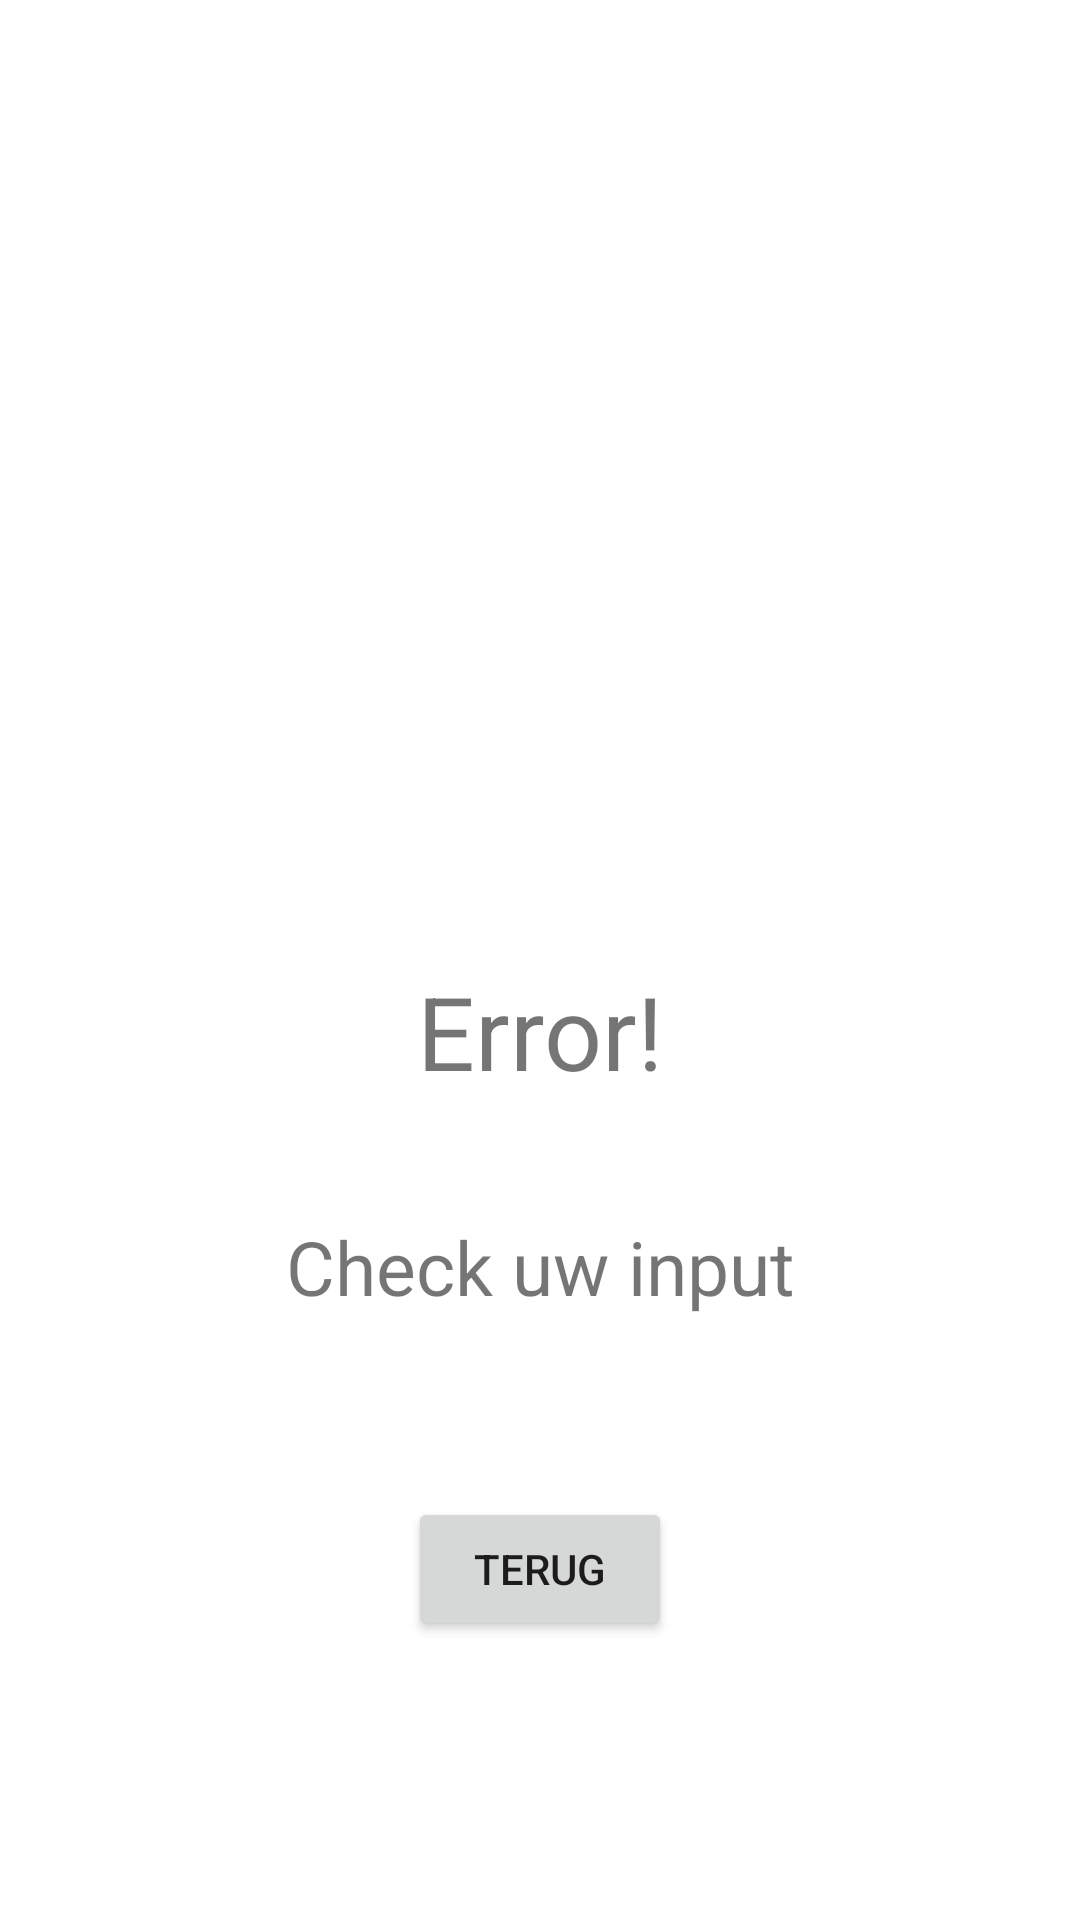

The Android layout XML behind this screen, and the referenced resources:
<!-- AndroidManifest.xml: application theme Theme.Metselcalculator -->
<!-- res/layout/activity_main3.xml -->
<?xml version="1.0" encoding="utf-8"?>
<androidx.constraintlayout.widget.ConstraintLayout xmlns:android="http://schemas.android.com/apk/res/android"
    xmlns:app="http://schemas.android.com/apk/res-auto"
    xmlns:tools="http://schemas.android.com/tools"
    android:layout_width="match_parent"
    android:layout_height="match_parent"
    tools:context=".MainActivity3">

    <TextView
        android:id="@+id/textView2"
        android:layout_width="wrap_content"
        android:layout_height="wrap_content"
        android:layout_marginStart="10dp"
        android:layout_marginTop="39dp"
        android:layout_marginEnd="10dp"
        android:text="Check uw input"
        android:textSize="25sp"
        app:layout_constraintEnd_toEndOf="parent"
        app:layout_constraintStart_toStartOf="parent"
        app:layout_constraintTop_toBottomOf="@+id/textView3" />

    <TextView
        android:id="@+id/textView3"
        android:layout_width="wrap_content"
        android:layout_height="wrap_content"
        android:layout_marginStart="137dp"
        android:layout_marginTop="321dp"
        android:layout_marginEnd="137dp"
        android:text="Error!"
        android:textSize="34sp"
        app:layout_constraintEnd_toEndOf="parent"
        app:layout_constraintStart_toStartOf="parent"
        app:layout_constraintTop_toTopOf="parent" />

    <Button
        android:id="@+id/button"
        android:layout_width="wrap_content"
        android:layout_height="wrap_content"
        android:layout_marginStart="10dp"
        android:layout_marginTop="60dp"
        android:layout_marginEnd="10dp"
        android:text="Terug"
        app:layout_constraintEnd_toEndOf="parent"
        app:layout_constraintStart_toStartOf="parent"
        app:layout_constraintTop_toBottomOf="@+id/textView2" />
</androidx.constraintlayout.widget.ConstraintLayout>
<!-- resources referenced by this layout -->
<resources>
  <style name="Theme.Metselcalculator" parent="Theme.MaterialComponents.DayNight.DarkActionBar">
          
          <item name="colorPrimary">@color/purple_500</item>
          <item name="colorPrimaryVariant">@color/purple_700</item>
          <item name="colorOnPrimary">@color/white</item>
          
          <item name="colorSecondary">@color/teal_200</item>
          <item name="colorSecondaryVariant">@color/teal_700</item>
          <item name="colorOnSecondary">@color/black</item>
          
          <item name="android:statusBarColor" tools:targetApi="l">?attr/colorPrimaryVariant</item>
          
      </style>
  <!-- not gathered from this repository: default colours our renderer supplied (Android Studio template values) -->
  <color name="purple_500">#FF6200EE</color>
  <color name="purple_700">#FF3700B3</color>
  <color name="teal_200">#FF03DAC5</color>
  <color name="teal_700">#FF018786</color>
  <color name="black">#FF000000</color>
  <color name="white">#FFFFFFFF</color>
</resources>
